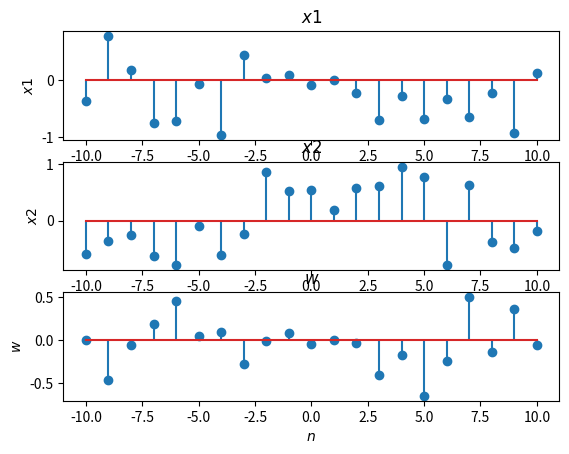

Reproduce this figure in Python.
# encoding utf-8
# python 3.12

import numpy as np
import matplotlib.pyplot as plt
import scipy as spy

np.random.seed(2023)

n = np.arange(-10, 11, 1)
x1 = np.random.uniform(-1, 1, 21)
x2 = np.random.uniform(-1, 1, 21)

plt.subplot(3, 1, 1)
plt.stem(n, x1)
plt.title('$ x1 $')
plt.xlabel('$ n $')
plt.ylabel('$ x1 $')

plt.subplot(3, 1, 2)
plt.stem(n, x2)
plt.title('$ x2 $')
plt.xlabel('$ n $')
plt.ylabel('$ x2 $')

x_rolled = np.roll(x2, 1)
x_rolled[0:1] = 0
w = x1 * x_rolled

plt.subplot(3, 1, 3)
plt.stem(n, w)
plt.title('$ w $')
plt.xlabel('$ n $')
plt.ylabel('$ w $')

plt.show()
